Image classification data set "dataset_clean" (MarisDev/classificacao-frutas-verduras.ml on GitHub). Class labels (36): apple, banana, beetroot, bell pepper, cabbage, capsicum, carrot, cauliflower, chilli pepper, corn, cucumber, eggplant, garlic, ginger, grapes, jalepeno, kiwi, lemon, lettuce, mango, onion, orange, paprika, pear, peas, pineapple, pomegranate, potato, raddish, soy beans, spinach, sweet corn, sweet potato, tomato, turnip, watermelon.

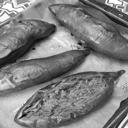
Label: sweet potato

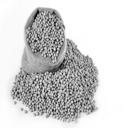
Label: soy beans

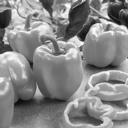
Label: bell pepper

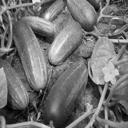
Label: cucumber

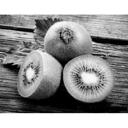
Label: kiwi

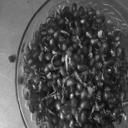
Label: pomegranate
